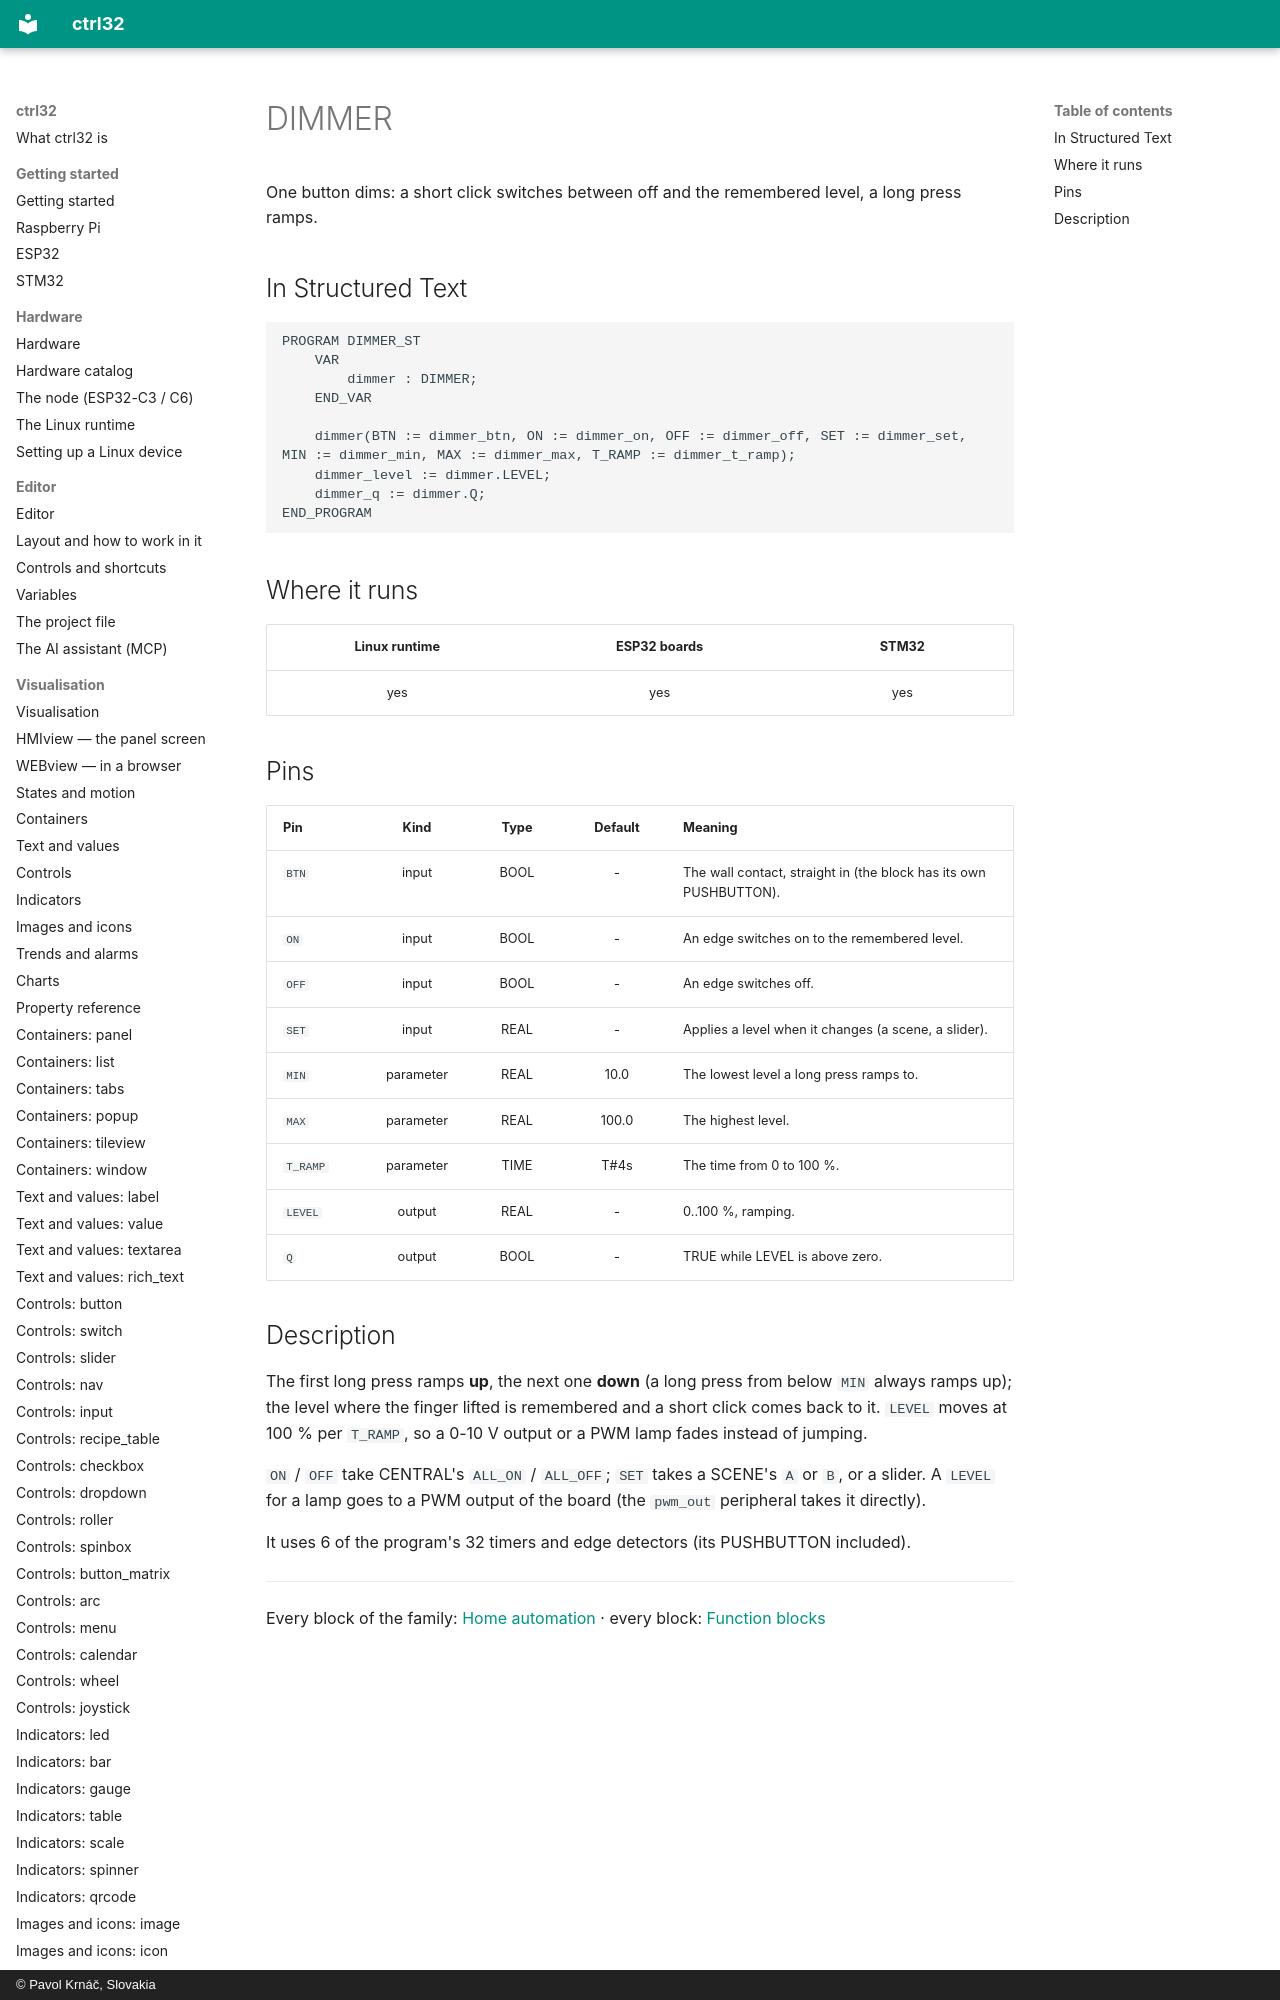

repository: ctrl32/docs · page: home-dimmer/index.html · generator: mkdocs · copyright: © Pavol Krnáč, Slovakia

# DIMMER

One button dims: a short click switches between off and the remembered level, a long press ramps.

## In Structured Text

```iecst
PROGRAM DIMMER_ST
    VAR
        dimmer : DIMMER;
    END_VAR
